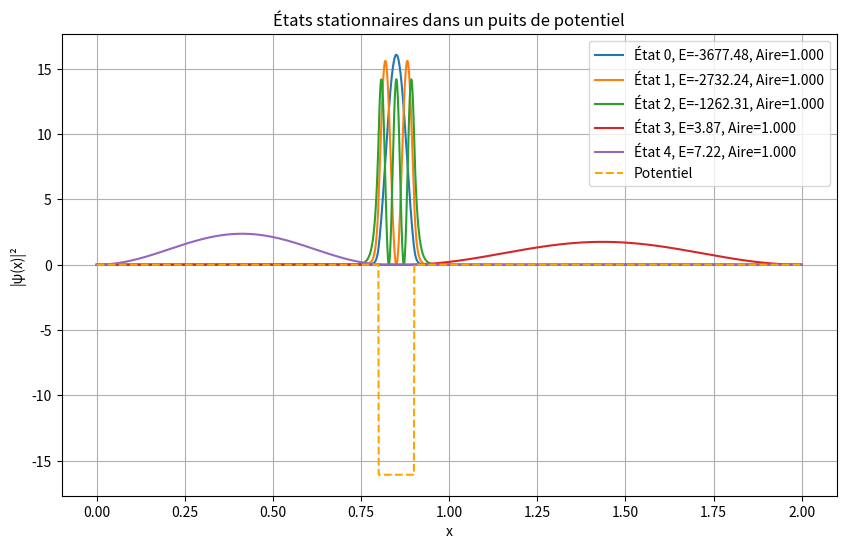

Write the Python code that produced this figure.
import numpy as np
import matplotlib.pyplot as plt
from scipy.linalg import eigh
# scipy.linalg est une librairie python qui permet de trouver les valeurs/vecteurs propres (et autres...)
# eigh est donc une fonction de cette librairie qui permet de faire ça à partir du hamiltonien en diagonalisant

# on utilise Schrodinger indépendante du temps

dx = 0.001
x = np.arange(0, 2, dx) # x=[0.000, 0.001, 0.002, …, 1.999]
nx = len(x) # 2000

# --- définition du potentiel ---
V = np.zeros(nx)    # V= [0, 0, ... 0] 2000 zéros     <=> potentiel nul partout
V[(x >= 0.8) & (x <= 0.9)] = -4000  # puits de potentiel avec V0=-4000

# --- construction du Hamiltonien ---
hbar = 1  
m = 1   # simplifiés comme dans Sch1d_solution_1.py du prof

# opérateur laplacien = -d²/dx²
laplacien = -2 * np.eye(nx) + np.eye(nx, k=1) + np.eye(nx, k=-1)
laplacien = laplacien / dx**2

# hamiltonien : H = -h/2m * d²/dx² + V
H = -(hbar**2 / (2 * m)) * laplacien + np.diag(V)

# --- résolution du problème aux valeurs propres ---
num_states = 5  # nombre d'états stationnaires pour le graphique
energies, psi = eigh(H, subset_by_index=[0, num_states - 1]) # diagonalisation

# --- normalisation des états ---
areas = []
for n in range(num_states):    
    psi[:, n] = psi[:, n] / np.sqrt(np.sum(np.abs(psi[:, n])**2) * dx)
    area = np.sum(psi[:, n]**2) * dx
    areas.append(area)

# --- génération du graphique ---
plt.figure(figsize=(10, 6))
for n in range(num_states):
    # plt.plot(x, psi[:, n]**2 + energies[n], label=f"État {n}, E={energies[n]:.2f}")
    plt.plot(x, psi[:, n]**2, label=f"État {n}, E={energies[n]:.2f}, Aire={areas[n]:.3f}")
# plt.plot(x, V, 'k--', label="Potentiel")
plt.plot(x, V / np.abs(np.min(V)) * np.max(psi[:, 0]**2), linestyle='--', label="Potentiel", color="orange")
plt.xlabel("x")
plt.ylabel("|ψ(x)|²") # Densité de probabilité
plt.title("États stationnaires dans un puits de potentiel")
plt.legend()
plt.grid()
plt.show()



# pour rappel :
# la diagonalisation d’une matrice H  consiste à trouver :
# les valeurs propres E (énergies des états stationnaires) (1ere valeur retournée de "eigh")
# les vecteurs propres ψ (fonctions d’onde associées à ces énergies) (2ème valeur)